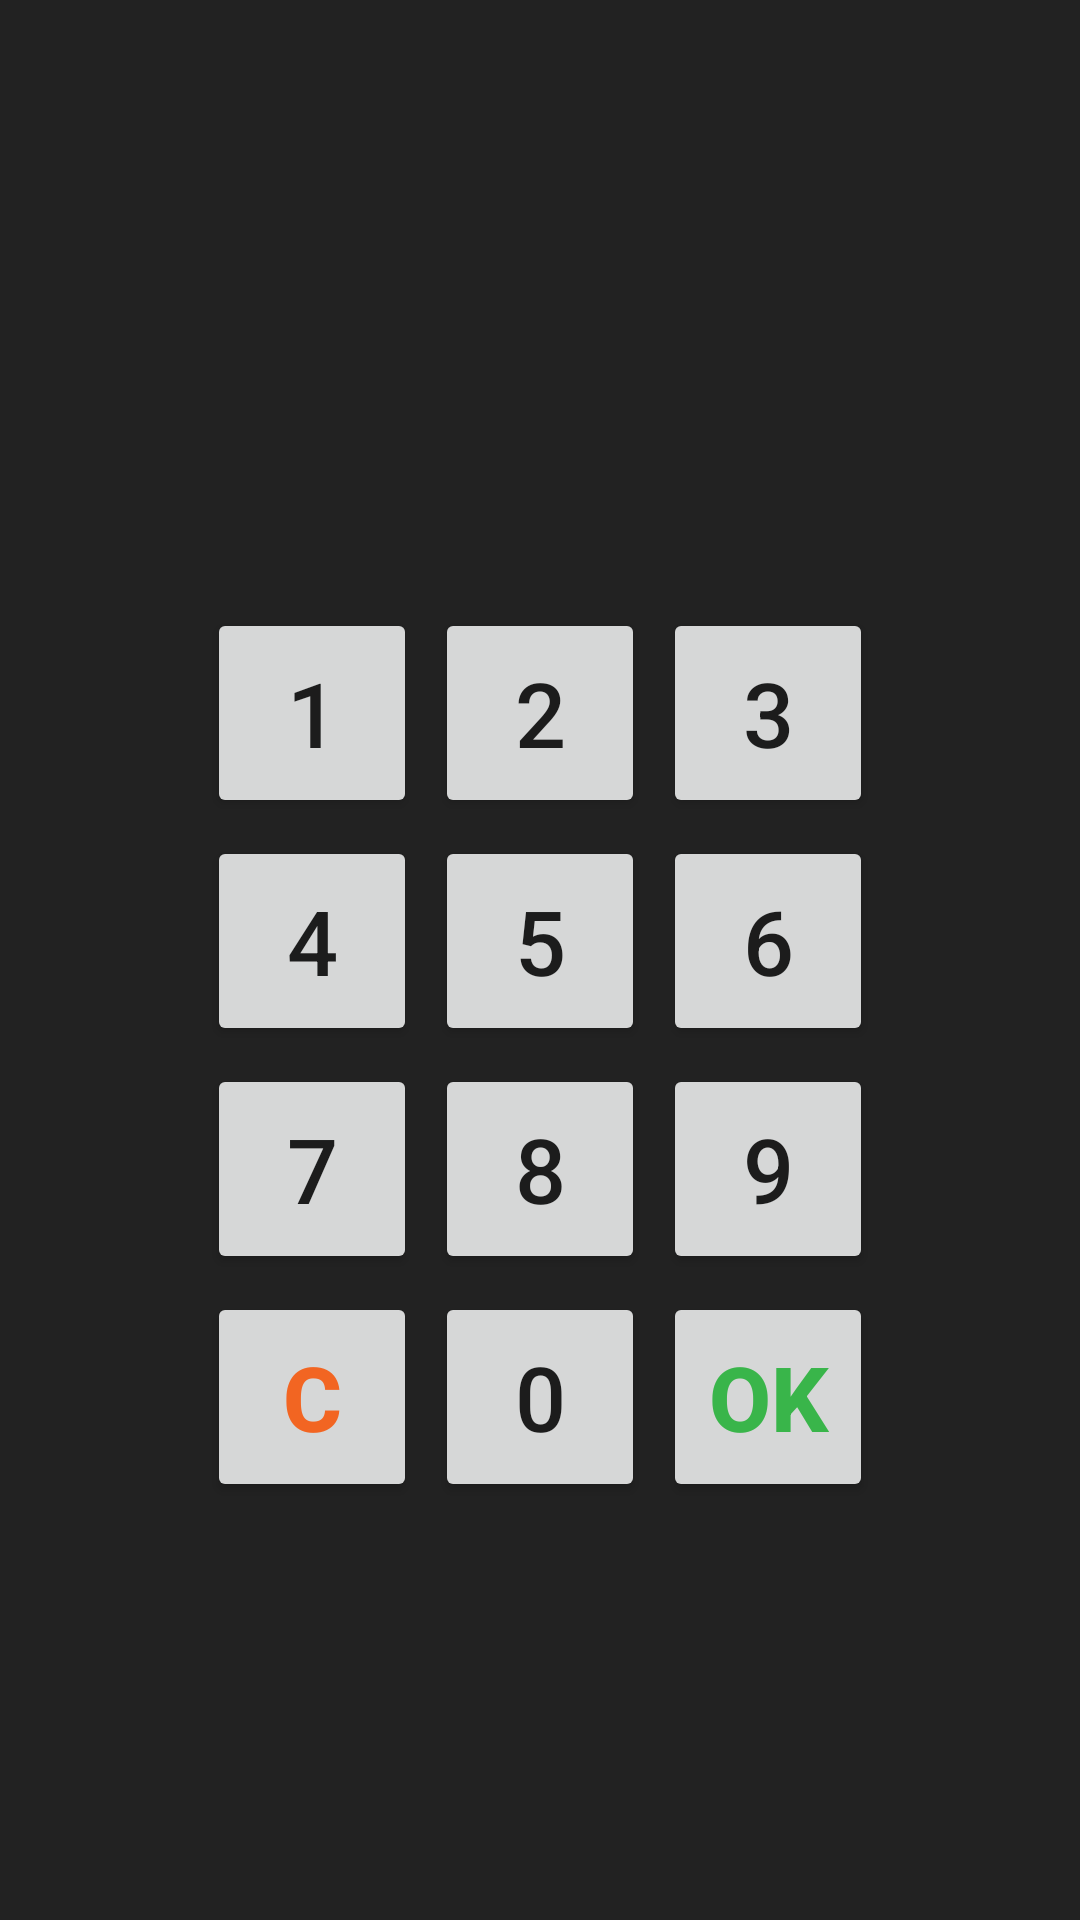

Here is an Android app screen rendered from its layout file. Give the layout XML and the strings, colors and styles it references.
<!-- AndroidManifest.xml: application theme AppTheme -->
<!-- res/layout/lock.xml -->
<LinearLayout xmlns:android="http://schemas.android.com/apk/res/android"
    android:layout_width="fill_parent"
    android:layout_height="fill_parent"
    android:background="#222222"
    android:minWidth="300dp"
    android:orientation="vertical"
    android:padding="3dp">

    <ViewSwitcher
        android:id="@+id/switcher"
        android:layout_width="fill_parent"
        android:layout_height="wrap_content"
        android:layout_gravity="center"
        android:layout_margin="5dp">

        <TextView
            android:id="@+id/result1"
            android:layout_width="fill_parent"
            android:layout_height="wrap_content"
            android:layout_gravity="center"
            android:background="@drawable/textfield_default"
            android:gravity="center_vertical|center_horizontal"
            android:inputType="textPassword"
            android:singleLine="true"
            android:textColor="#000"
            android:textSize="40sp" />

        <TextView
            android:id="@+id/result2"
            android:layout_width="fill_parent"
            android:layout_height="wrap_content"
            android:background="@drawable/textfield_default"
            android:gravity="center_vertical|center_horizontal"
            android:inputType="textPassword"
            android:singleLine="true"
            android:textColor="#000"
            android:textSize="40sp" />
    </ViewSwitcher>

    <Space
        android:layout_width="0dp"
        android:layout_height="0dp"
        android:layout_weight="1" />

    <TableLayout
        android:layout_width="wrap_content"
        android:layout_height="wrap_content"
        android:layout_gravity="center">

        <TableRow
            android:layout_width="wrap_content"
            android:layout_height="wrap_content"
            android:layout_gravity="center">

            <Button
                android:id="@+id/b1"
                style="@style/LockButton"
                android:text="1" />

            <Button
                android:id="@+id/b2"
                style="@style/LockButton"
                android:text="2" />

            <Button
                android:id="@+id/b3"
                style="@style/LockButton"
                android:text="3" />
        </TableRow>

        <TableRow
            android:layout_width="wrap_content"
            android:layout_height="wrap_content"
            android:layout_gravity="center">

            <Button
                android:id="@+id/b4"
                style="@style/LockButton"
                android:text="4" />

            <Button
                android:id="@+id/b5"
                style="@style/LockButton"
                android:text="5" />

            <Button
                android:id="@+id/b6"
                style="@style/LockButton"
                android:text="6" />
        </TableRow>

        <TableRow
            android:layout_width="wrap_content"
            android:layout_height="wrap_content"
            android:layout_gravity="center">

            <Button
                android:id="@+id/b7"
                style="@style/LockButton"
                android:text="7" />

            <Button
                android:id="@+id/b8"
                style="@style/LockButton"
                android:text="8" />

            <Button
                android:id="@+id/b9"
                style="@style/LockButton"
                android:text="9" />
        </TableRow>

        <TableRow
            android:layout_width="wrap_content"
            android:layout_height="wrap_content"
            android:layout_gravity="center">

            <Button
                android:id="@+id/bHelp"
                style="@style/LockButton"
                android:text="C"
                android:textColor="#f26522"
                android:textStyle="bold" />

            <Button
                android:id="@+id/b0"
                style="@style/LockButton"
                android:text="0" />

            <Button
                android:id="@+id/bClear"
                style="@style/LockButton"
                android:text="OK"
                android:textColor="#39b54a"
                android:textStyle="bold" />
        </TableRow>
    </TableLayout>

    <Space
        android:layout_width="0dp"
        android:layout_height="0dp"
        android:layout_weight="1" />

</LinearLayout>
<!-- resources referenced by this layout -->
<resources>
  <style name="LockButton">
          <item name="android:layout_width">wrap_content</item>
          <item name="android:layout_height">wrap_content</item>
          <item name="android:layout_margin">3dp</item>
          <item name="android:minHeight">@dimen/pin_button_height</item>
          <item name="android:minWidth">@dimen/pin_button_width</item>
          <item name="android:textSize">30sp</item>
      </style>
  <style name="AppTheme" parent="Theme.MaterialComponents.DayNight.DarkActionBar">
          <item name="android:fitsSystemWindows">true</item>
          <item name="android:tabWidgetStyle">@android:style/Widget.Holo.TabWidget</item>
      </style>
  <dimen name="pin_button_height">70dp</dimen>
  <dimen name="pin_button_width">70dp</dimen>
</resources>
